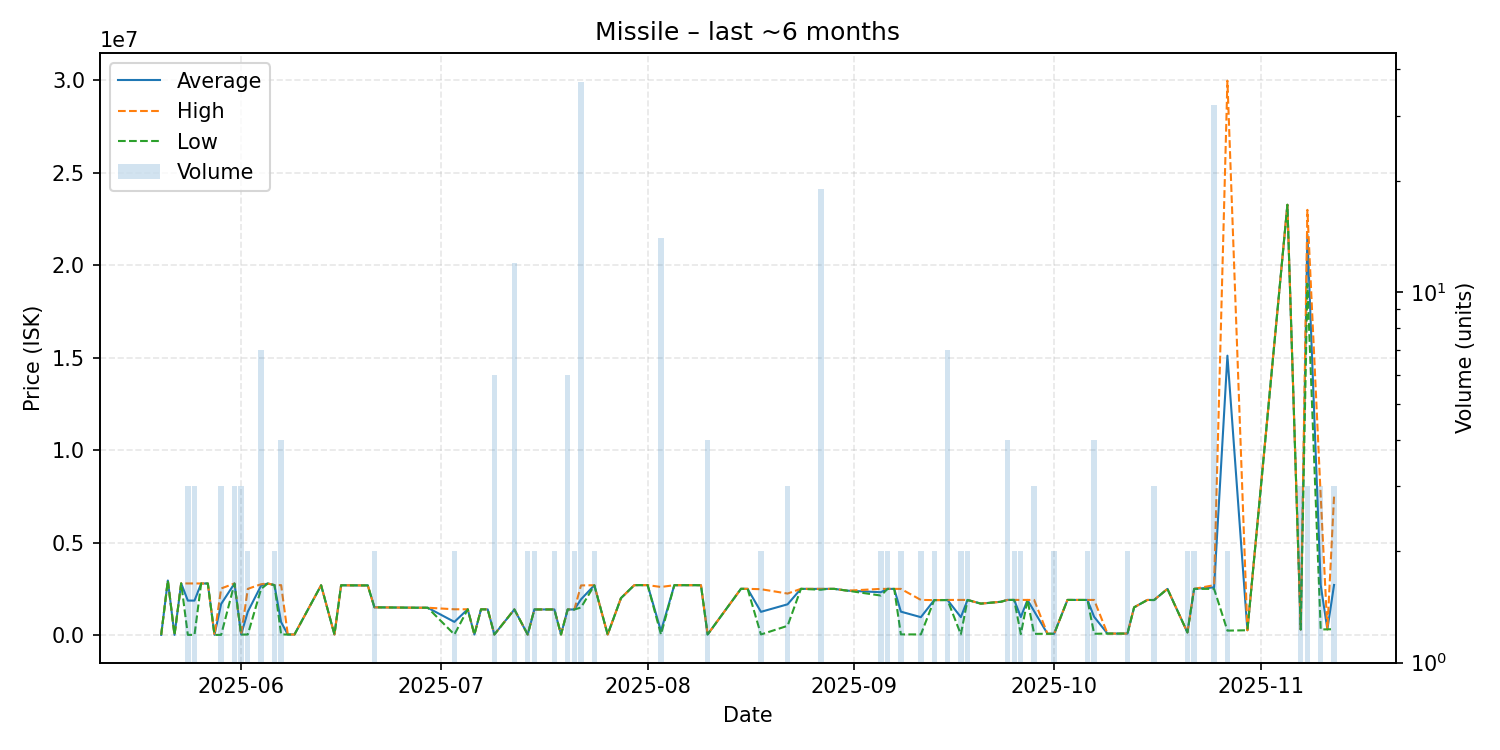

Data behind this chart, as committed beside it:
date, average, highest, lowest, order_count, volume
2025-05-20, 10010, 10010, 10010, 1, 1
2025-05-21, 2949000, 2949000, 2949000, 1, 1
2025-05-22, 10010, 10010, 10010, 1, 1
2025-05-23, 2795000, 2795000, 2795000, 1, 1
2025-05-24, 1864337, 2791500, 10010, 3, 3
2025-05-25, 1864337, 2791500, 10010, 3, 3
2025-05-26, 2789000, 2789000, 2789000, 1, 1
2025-05-27, 2789000, 2789000, 2789000, 1, 1
2025-05-28, 10020, 10020, 10020, 1, 1
2025-05-29, 1683340, 2520000, 10020, 3, 3
2025-05-31, 2788333, 2790000, 2785000, 3, 3
2025-06-01, 26677, 30000, 25015, 3, 3
2025-06-02, 1264505, 2499000, 30010, 2, 2
2025-06-04, 2678429, 2750000, 2499500, 3, 7
2025-06-05, 2790000, 2790000, 2790000, 1, 1
2025-06-06, 2700000, 2700000, 2700000, 2, 2
2025-06-07, 697530, 2700000, 30040, 2, 4
2025-06-08, 30040, 30040, 30040, 1, 1
2025-06-09, 30040, 30040, 30040, 1, 1
2025-06-13, 2693000, 2693000, 2693000, 1, 1
2025-06-15, 30060, 30060, 30060, 1, 1
2025-06-16, 2692000, 2692000, 2692000, 1, 1
2025-06-19, 2685000, 2685000, 2685000, 1, 1
2025-06-20, 2685000, 2685000, 2685000, 1, 1
2025-06-21, 1500000, 1500000, 1500000, 1, 2
2025-06-27, 1479000, 1479000, 1479000, 1, 1
2025-06-29, 1478000, 1478000, 1478000, 1, 1
2025-07-03, 712070, 1394000, 30140, 2, 2
2025-07-05, 1394000, 1394000, 1394000, 1, 1
2025-07-06, 30140, 30140, 30140, 1, 1
2025-07-07, 1393000, 1393000, 1393000, 1, 1
2025-07-08, 1388000, 1388000, 1388000, 1, 1
2025-07-09, 30140, 30140, 30140, 2, 6
2025-07-12, 1385000, 1385000, 1385000, 1, 12
2025-07-14, 31000, 31000, 31000, 1, 2
2025-07-15, 1385000, 1385000, 1385000, 2, 2
2025-07-18, 1384500, 1385000, 1384000, 2, 2
2025-07-19, 31080, 31080, 31080, 1, 1
2025-07-20, 1384000, 1384000, 1384000, 2, 6
2025-07-21, 1384000, 1384000, 1384000, 2, 2
2025-07-22, 1931838, 2685000, 1490000, 11, 37
2025-07-24, 2693000, 2696000, 2690000, 2, 2
2025-07-26, 31090, 31090, 31090, 1, 1
2025-07-28, 2000000, 2000000, 2000000, 1, 1
2025-07-30, 2700000, 2700000, 2700000, 1, 1
2025-08-01, 2700000, 2700000, 2700000, 1, 1
2025-08-03, 215171, 2600000, 32000, 4, 14
2025-08-05, 2697000, 2697000, 2697000, 1, 1
2025-08-08, 2698000, 2698000, 2698000, 1, 1
2025-08-09, 2696000, 2696000, 2696000, 1, 1
2025-08-10, 31150, 31150, 31150, 1, 4
2025-08-15, 2500000, 2500000, 2500000, 1, 1
2025-08-16, 2500000, 2500000, 2500000, 1, 1
2025-08-18, 1255580, 2480000, 31160, 2, 2
2025-08-22, 1663000, 2244500, 500000, 3, 3
2025-08-24, 2499000, 2499000, 2499000, 1, 1
2025-08-27, 2495421, 2498000, 2450000, 4, 19
2025-08-28, 2498000, 2498000, 2498000, 1, 1
2025-08-29, 2498000, 2498000, 2498000, 1, 1
2025-08-31, 2400000, 2400000, 2400000, 1, 1
... 39 more rows
